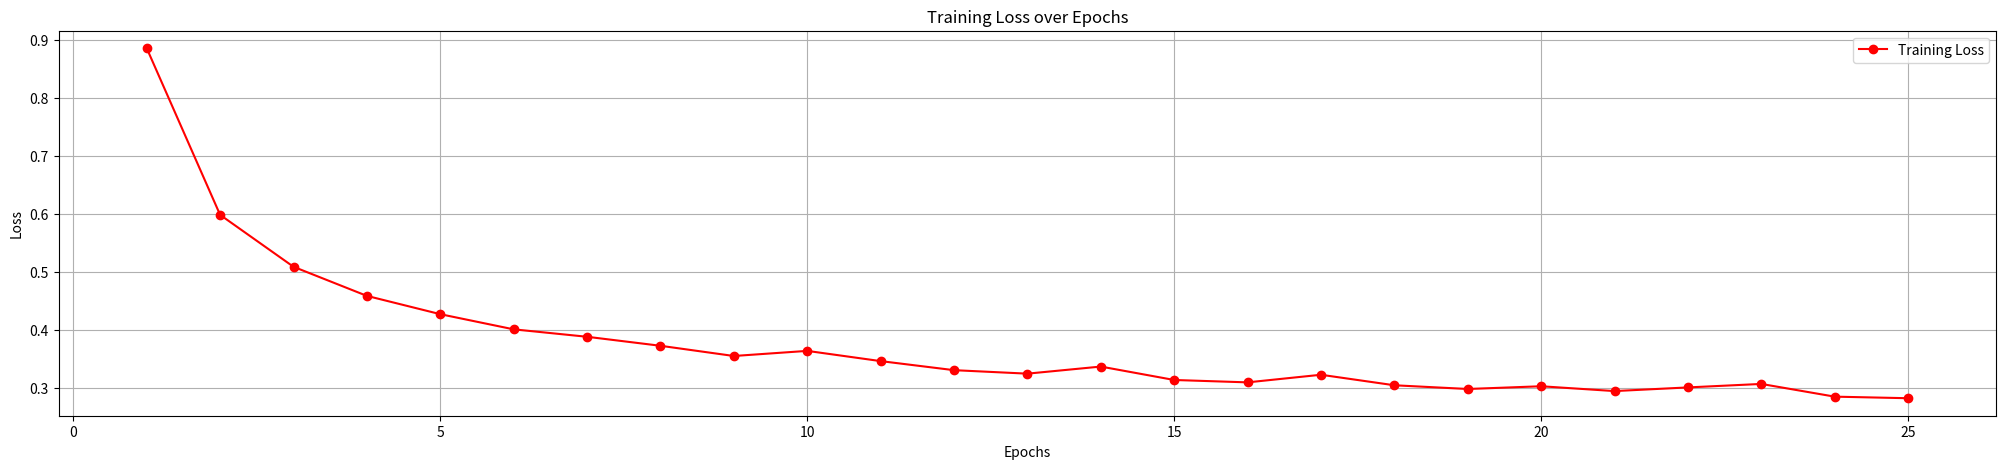
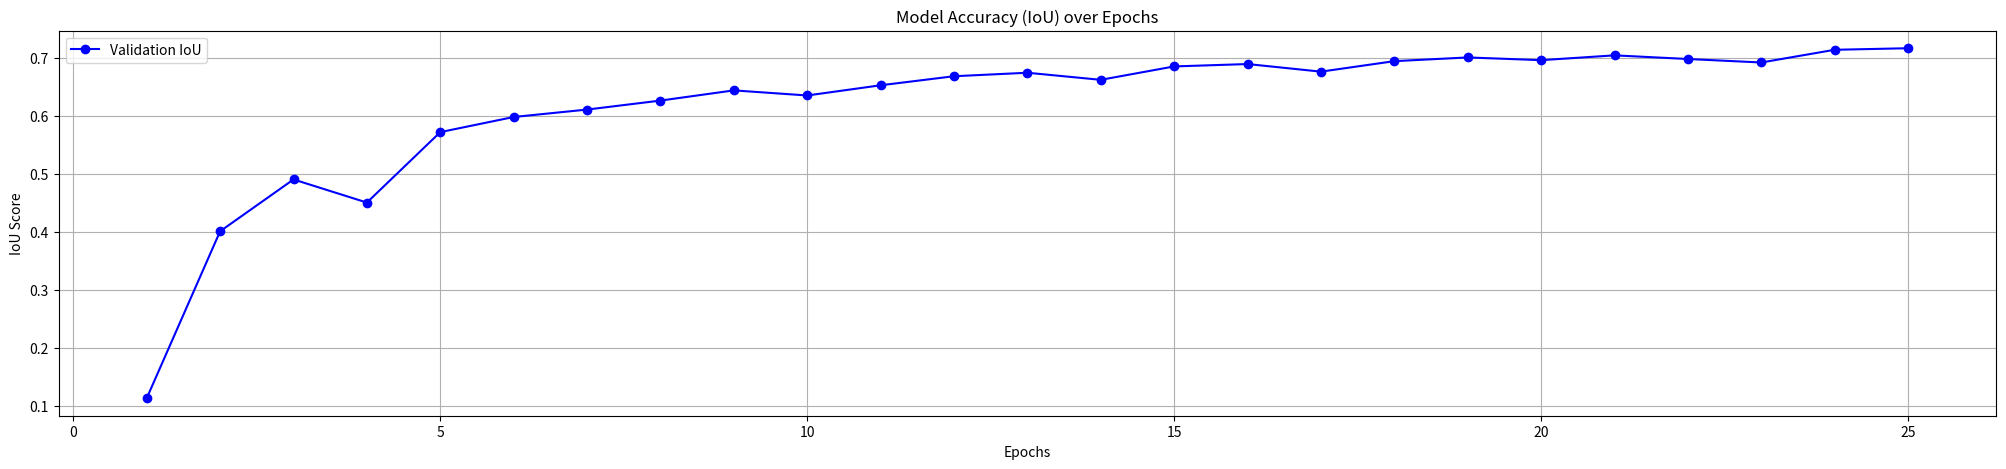

Recreate these plots in Python, in order.
import matplotlib.pyplot as plt

# REPLACE these with the actual numbers from your training terminal!
# Example: Epoch [1/25], Loss: 0.8521, Val IoU: 0.312
epochs = [1, 2, 3, 4, 5, 6, 7, 8, 9, 10,11,12,13,14,15,16,17,18,19,20,21,22,23,24,25]
loss_values = [0.8855, 0.5986, 0.5092, 0.4591, 0.4276, 0.4015, 0.3887, 0.3732, 0.3556, 0.3644, 0.3468, 0.3312, 0.3252, 0.3374, 0.3143, 0.3102, 0.3233, 0.3052, 0.2988, 0.3035, 0.2952, 0.3015, 0.3075, 0.2856, 0.2829]
iou_values = [0.1135, 0.4014, 0.4908, 0.4509, 0.5724, 0.5985, 0.6113, 0.6268, 0.6444, 0.6356, 0.6532, 0.6688, 0.6748, 0.6626, 0.6857, 0.6898, 0.6767, 0.6948, 0.7012, 0.6965, 0.7048, 0.6985, 0.6925, 0.7144, 0.7171]

# 1. Plot Training Loss
plt.figure(figsize=(25, 5))
plt.plot(epochs, loss_values, label='Training Loss', color='red', marker='o')
plt.title('Training Loss over Epochs')
plt.xlabel('Epochs')
plt.ylabel('Loss')
plt.legend()
plt.grid(True)
plt.savefig('loss_graph.png') # Saves the image for your report
plt.show()

# 2. Plot IoU Score
plt.figure(figsize=(25, 5))
plt.plot(epochs, iou_values, label='Validation IoU', color='blue', marker='o')
plt.title('Model Accuracy (IoU) over Epochs')
plt.xlabel('Epochs')
plt.ylabel('IoU Score')
plt.legend()
plt.grid(True)
plt.savefig('iou_graph.png') # Saves the image for your report
plt.show()

print("✅ Graphs saved! Check loss_graph.png and iou_graph.png")